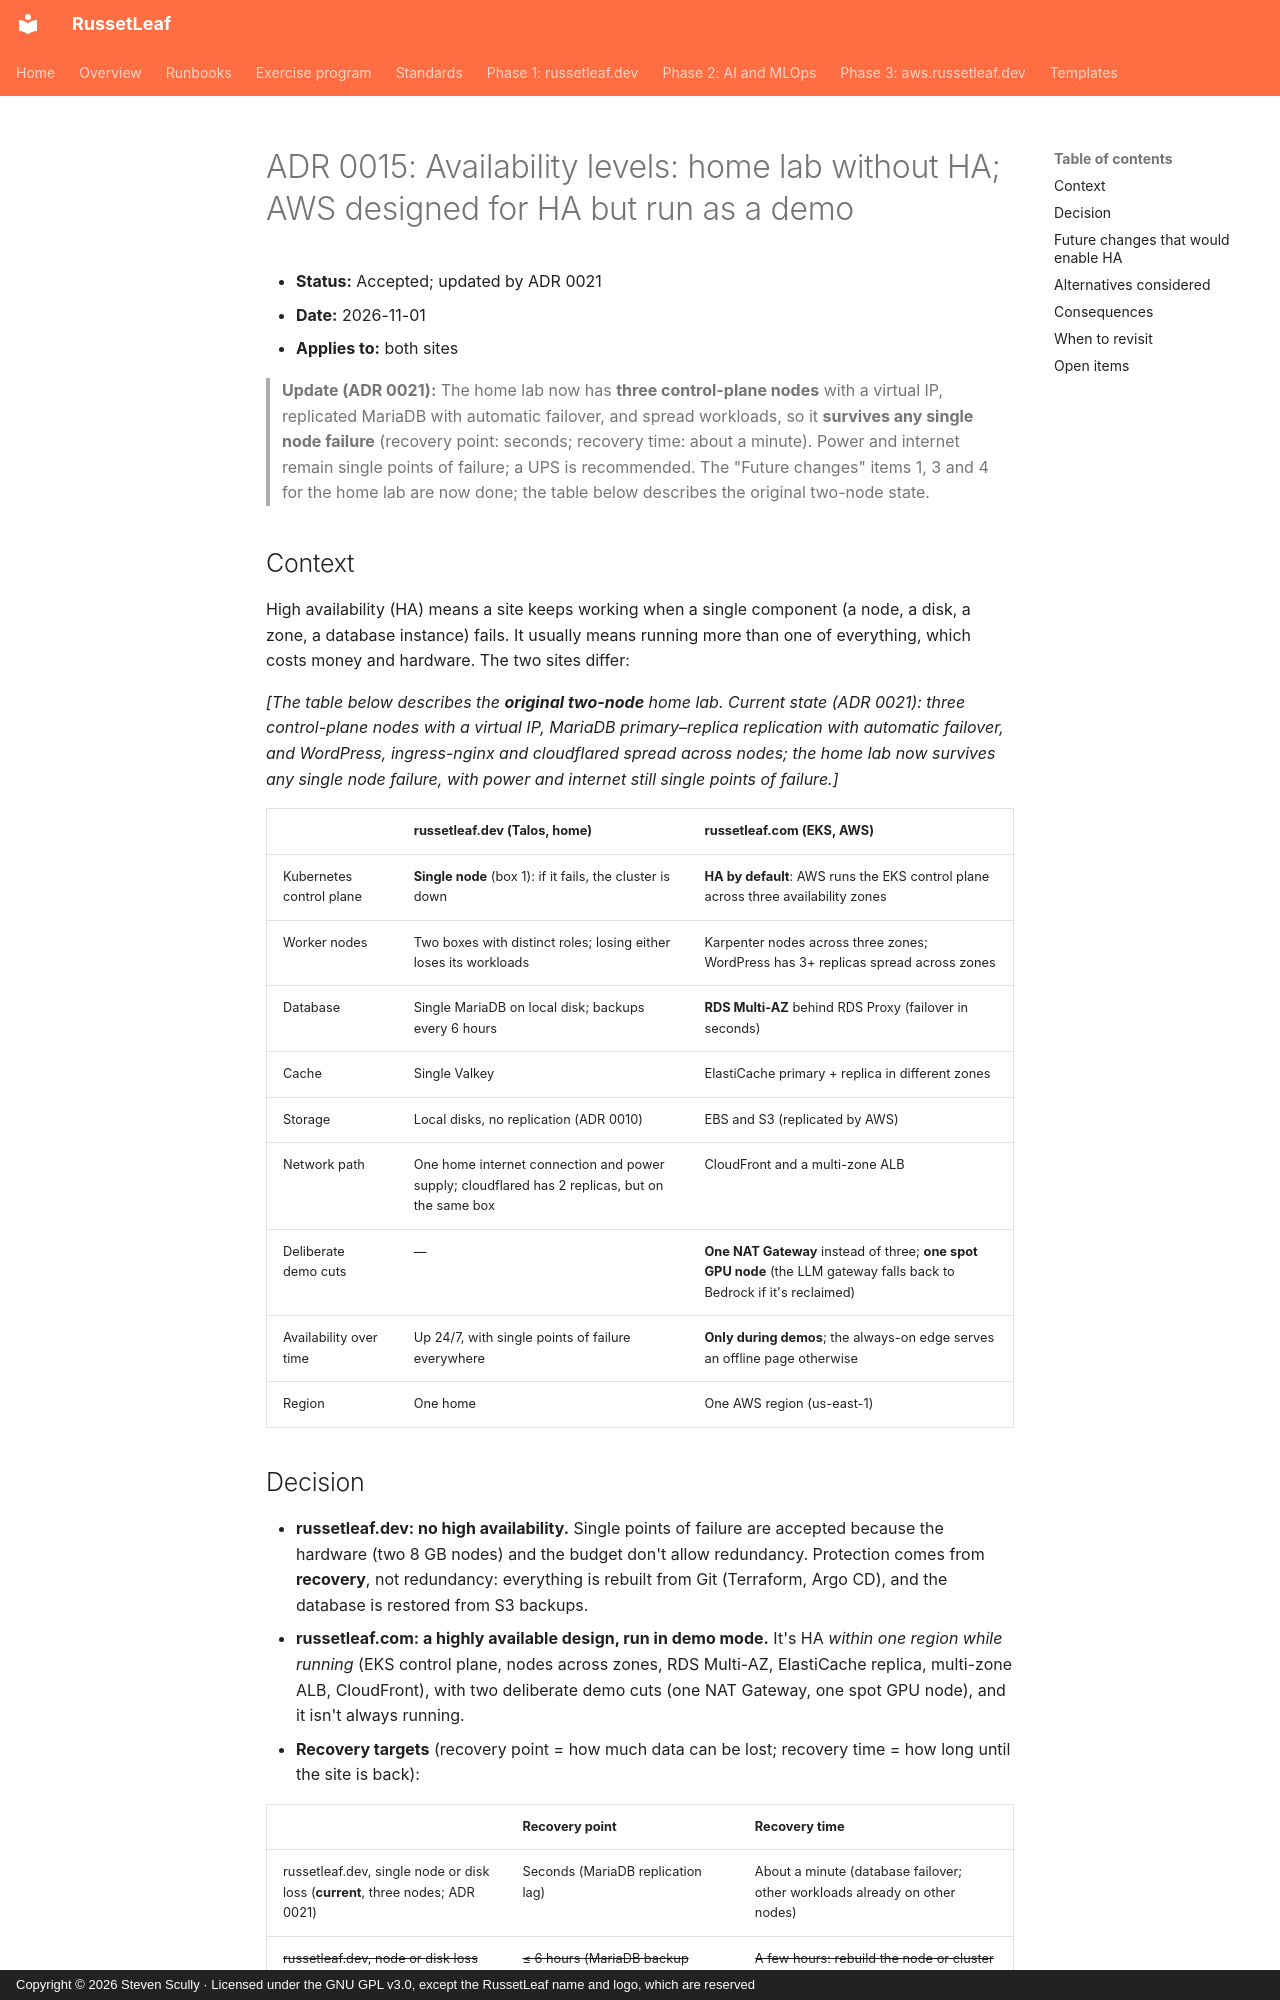

repository: russetleaf/russetleaf-docs · page: adr/0015-availability-levels/index.html · generator: mkdocs · copyright: Copyright © 2026 Steven Scully · Licensed under the GNU GPL v3.0, except the RussetLeaf name and logo, which are reserved

# ADR 0015: Availability levels: home lab without HA; AWS designed for HA but run as a demo

- **Status:** Accepted; updated by ADR 0021
- **Date:** 2026-11-01
- **Applies to:** both sites


> **Update (ADR 0021):** The home lab now has **three control-plane nodes** with a virtual IP, replicated MariaDB with automatic failover, and spread workloads, so it **survives any single node failure** (recovery point: seconds; recovery time: about a minute). Power and internet remain single points of failure; a UPS is recommended. The "Future changes" items 1, 3 and 4 for the home lab are now done; the table below describes the original two-node state.
## Context
High availability (HA) means a site keeps working when a single component (a node, a disk, a zone, a database instance) fails. It usually means running more than one of everything, which costs money and hardware. The two sites differ:

*[The table below describes the **original two-node** home lab. Current state (ADR 0021): three control-plane nodes with a virtual IP, MariaDB primary–replica replication with automatic failover, and WordPress, ingress-nginx and cloudflared spread across nodes; the home lab now survives any single node failure, with power and internet still single points of failure.]*

| | russetleaf.dev (Talos, home) | russetleaf.com (EKS, AWS) |
|---|---|---|
| Kubernetes control plane | **Single node** (box 1): if it fails, the cluster is down | **HA by default**: AWS runs the EKS control plane across three availability zones |
| Worker nodes | Two boxes with distinct roles; losing either loses its workloads | Karpenter nodes across three zones; WordPress has 3+ replicas spread across zones |
| Database | Single MariaDB on local disk; backups every 6 hours | **RDS Multi-AZ** behind RDS Proxy (failover in seconds) |
| Cache | Single Valkey | ElastiCache primary + replica in different zones |
| Storage | Local disks, no replication (ADR 0010) | EBS and S3 (replicated by AWS) |
| Network path | One home internet connection and power supply; cloudflared has 2 replicas, but on the same box | CloudFront and a multi-zone ALB |
| Deliberate demo cuts | — | **One NAT Gateway** instead of three; **one spot GPU node** (the LLM gateway falls back to Bedrock if it's reclaimed) |
| Availability over time | Up 24/7, with single points of failure everywhere | **Only during demos**; the always-on edge serves an offline page otherwise |
| Region | One home | One AWS region (us-east-1) |
